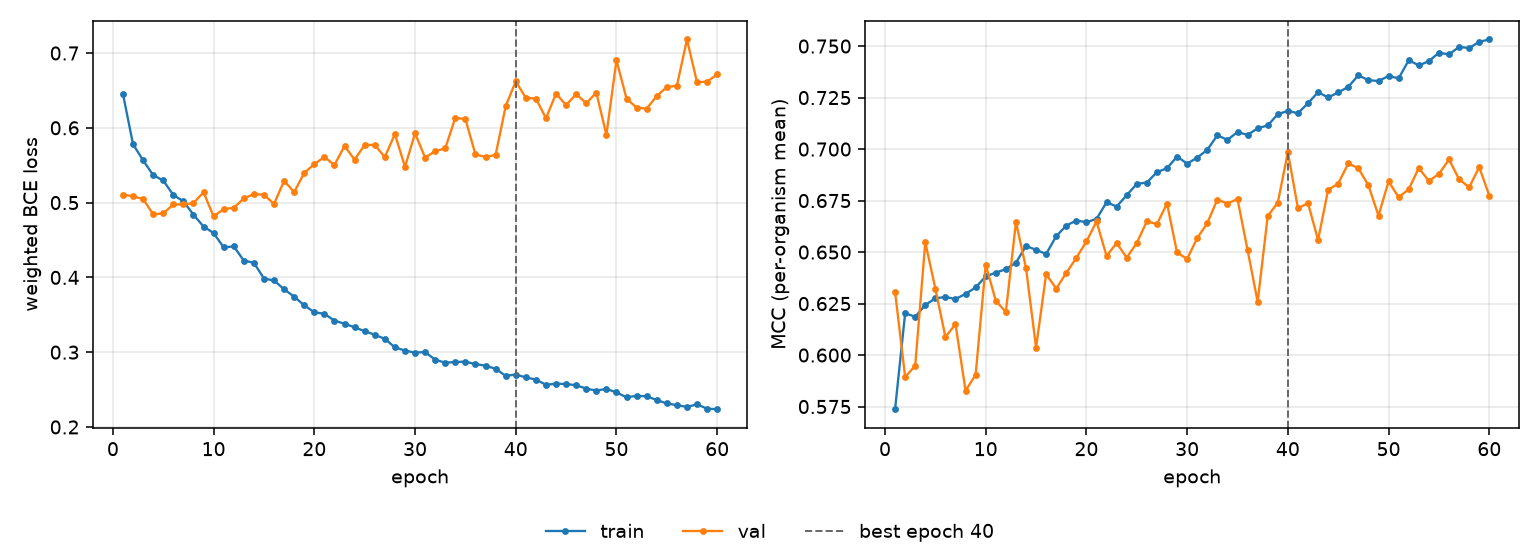

The table this chart was drawn from, first rows:
epoch, tr_loss, vl_loss, tr_mcc, vl_mcc, is_best
1, 0.6451, 0.5108, 0.5737, 0.6307, False
2, 0.578, 0.5084, 0.6203, 0.5893, False
3, 0.5565, 0.5048, 0.6186, 0.5948, False
4, 0.5367, 0.4843, 0.6243, 0.6548, False
5, 0.5296, 0.4855, 0.6275, 0.6322, False
6, 0.5101, 0.4975, 0.6282, 0.6088, False
7, 0.5018, 0.4975, 0.6272, 0.615, False
8, 0.4839, 0.4994, 0.6297, 0.5827, False
9, 0.468, 0.5138, 0.6328, 0.5905, False
10, 0.4593, 0.4814, 0.6382, 0.6439, False
11, 0.44, 0.4915, 0.64, 0.6264, False
12, 0.4415, 0.4929, 0.6417, 0.6209, False
13, 0.4225, 0.5055, 0.6448, 0.6646, False
14, 0.4195, 0.5114, 0.653, 0.6423, False
15, 0.3984, 0.5105, 0.6511, 0.6036, False
16, 0.3959, 0.4982, 0.6491, 0.6393, False
17, 0.3841, 0.5291, 0.6577, 0.6323, False
18, 0.3742, 0.5141, 0.6629, 0.6399, False
19, 0.3626, 0.5398, 0.6653, 0.6472, False
20, 0.3533, 0.5515, 0.6645, 0.6551, False
21, 0.3513, 0.561, 0.6661, 0.6648, False
22, 0.3422, 0.5502, 0.6742, 0.6481, False
23, 0.338, 0.5759, 0.6721, 0.6544, False
24, 0.3332, 0.5573, 0.6776, 0.6473, False
25, 0.3281, 0.5772, 0.6831, 0.6544, False
26, 0.3233, 0.577, 0.6837, 0.6649, False
27, 0.3178, 0.5609, 0.6888, 0.6636, False
28, 0.3065, 0.5918, 0.6907, 0.6735, False
29, 0.3021, 0.5478, 0.6964, 0.6498, False
30, 0.2994, 0.5925, 0.6929, 0.6466, False
31, 0.3002, 0.5602, 0.6958, 0.6568, False
32, 0.2899, 0.5686, 0.6996, 0.664, False
33, 0.2859, 0.5726, 0.7067, 0.6755, False
34, 0.2869, 0.6135, 0.7045, 0.6735, False
35, 0.2873, 0.6115, 0.7083, 0.6757, False
36, 0.284, 0.5643, 0.7069, 0.651, False
37, 0.282, 0.561, 0.7101, 0.6258, False
38, 0.2777, 0.5637, 0.7115, 0.6675, False
39, 0.2683, 0.6289, 0.7169, 0.674, False
40, 0.2701, 0.6621, 0.7185, 0.6985, True
41, 0.2662, 0.6399, 0.7174, 0.6713, False
42, 0.2634, 0.6392, 0.7223, 0.6737, False
43, 0.2564, 0.6128, 0.7276, 0.6559, False
44, 0.2578, 0.6458, 0.7251, 0.6802, False
45, 0.2575, 0.6303, 0.7275, 0.6832, False
46, 0.2558, 0.645, 0.7302, 0.693, False
47, 0.2513, 0.6329, 0.7358, 0.6907, False
48, 0.2486, 0.647, 0.7334, 0.6823, False
49, 0.251, 0.5907, 0.733, 0.6677, False
50, 0.2462, 0.6904, 0.7355, 0.6843, False
51, 0.2397, 0.6389, 0.7343, 0.6766, False
52, 0.2417, 0.6271, 0.7431, 0.6805, False
53, 0.241, 0.6256, 0.7406, 0.6908, False
54, 0.236, 0.6425, 0.7426, 0.6845, False
55, 0.2314, 0.6545, 0.7468, 0.6879, False
56, 0.2292, 0.6562, 0.7459, 0.6949, False
57, 0.2268, 0.7181, 0.7496, 0.6854, False
58, 0.2301, 0.6607, 0.749, 0.6814, False
59, 0.2245, 0.6618, 0.7521, 0.6912, False
60, 0.2238, 0.6713, 0.7532, 0.6774, False
